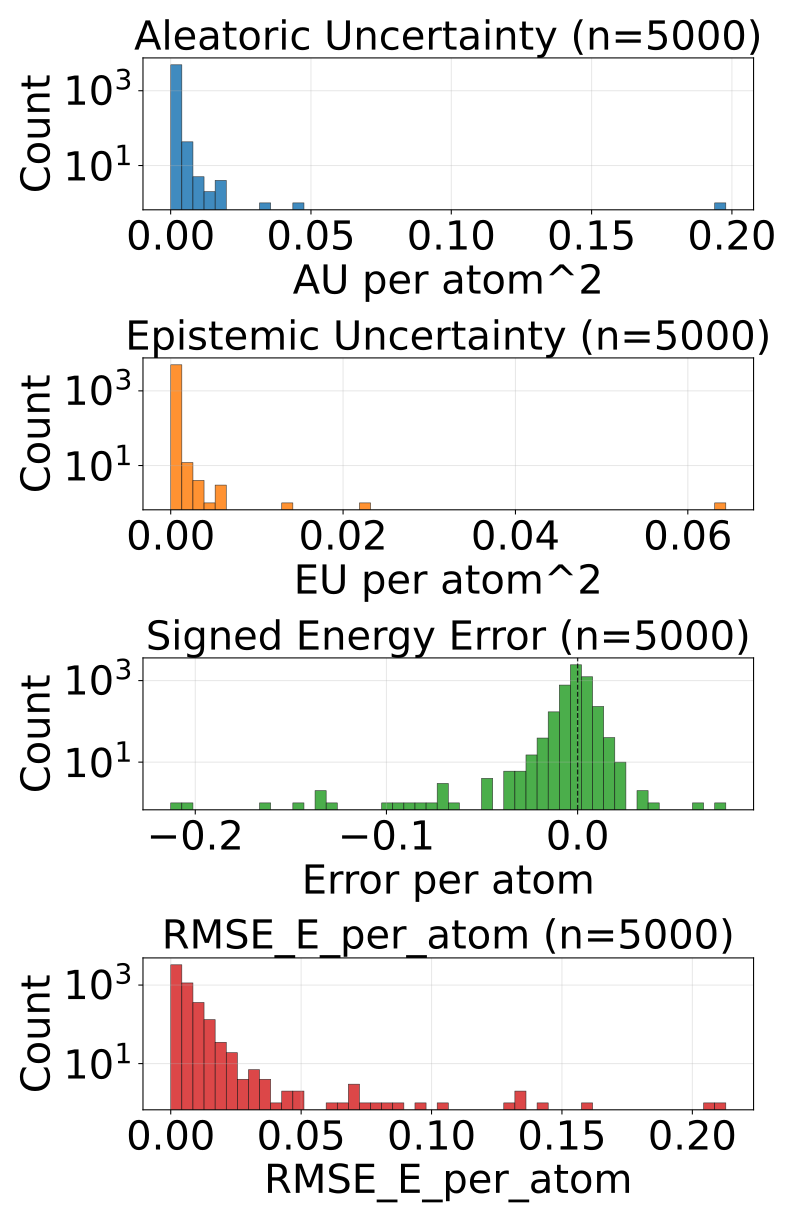

Source data for this figure (header and first rows):
config_index, num_atoms, ref_energy, pred_energy, error, sq_error, rmse_e_atom, aleatoric_var, epistemic_var, total_var
0, 22.0, -613.4, -613.4, 0.001038, 1.0766088962554932e-06, 0.001038, 5.924670404056087e-05, 2.0005925762234256e-05, 7.925262616481632e-05
1, 22.0, -613.5, -613.5, -0.002075, 4.306435585021973e-06, 0.002075, 6.235334876691923e-05, 2.0144880181760527e-05, 8.249822712969035e-05
2, 22.0, -613.4, -613.4, 0.001343, 1.8030405044555664e-06, 0.001343, 7.853229908505455e-05, 2.2564268874702975e-05, 0.0001011
3, 22.0, -613.4, -613.4, 0.002319, 5.379319190979004e-06, 0.002319, 7.16332215233706e-05, 6.527639925479889e-06, 7.816086144885048e-05
4, 23.0, -675.5, -675.5, -0.005859, 3.4332275390625e-05, 0.005859, 0.0001024, 3.505665881675668e-05, 0.0001375
5, 21.0, -598, -598, 0.004272, 1.825392246246338e-05, 0.004272, 0.000116, 4.253275619703345e-05, 0.0001585
6, 21.0, -598, -598, -0.005188, 2.691522240638733e-05, 0.005188, 0.0001702, 1.841410994529724e-05, 0.0001886
7, 22.0, -546.3, -546.3, 0.0, 0.0, 0.0, 0.0001484, 5.0654449296416715e-05, 0.0001991
8, 22.0, -546.4, -546.5, -0.003296, 1.0862946510314941e-05, 0.003296, 9.565002983435988e-05, 3.438219573581591e-05, 0.00013
9, 23.0, -611.5, -611.5, 0.007324, 5.364418029785156e-05, 0.007324, 0.0001258, 4.829019235330634e-05, 0.000174
10, 24.0, -671.3, -671.3, 0.006104, 3.725290298461914e-05, 0.006104, 6.278489308897406e-05, 4.836786683881655e-05, 0.0001112
11, 24.0, -671.4, -671.4, -0.005127, 2.6285648345947266e-05, 0.005127, 5.240748214419e-05, 3.6748871934833005e-05, 8.9156354079023e-05
12, 24.0, -671.3, -671.3, -0.001282, 1.642853021621704e-06, 0.001282, 6.0865790146635845e-05, 2.916380799433682e-05, 9.002959995996207e-05
13, 24.0, -671.4, -671.4, 0.003357, 1.126900315284729e-05, 0.003357, 5.198798680794425e-05, 3.511942850309424e-05, 8.71074153110385e-05
14, 26.0, -634.7, -634.7, -0.001038, 1.0766088962554932e-06, 0.001038, 5.699618486687541e-05, 3.3757278288248926e-05, 9.075346315512434e-05
15, 23.0, -547.6, -547.6, 0.007385, 5.4541975259780884e-05, 0.007385, 6.325647700577974e-05, 2.4133176339091733e-05, 8.738964970689267e-05
16, 23.0, -547.6, -547.6, 0.002991, 8.944422006607056e-06, 0.002991, 8.233144035330042e-05, 1.2872740626335144e-05, 9.520418097963557e-05
17, 23.0, -547.6, -547.6, -0.001038, 1.0766088962554932e-06, 0.001038, 0.0001029, 4.451293352758512e-05, 0.0001474
18, 23.0, -547.6, -547.6, -0.01398, 0.0001954, 0.01398, 0.0001051, 5.034021887695417e-05, 0.0001555
19, 24.0, -610, -610, -0.005493, 3.0174851417541504e-05, 0.005493, 7.775132689857855e-05, 8.41226392367389e-06, 8.616359264124185e-05
20, 24.0, -501.8, -501.8, -0.00177, 3.1329691410064697e-06, 0.00177, 0.002181, 0.0004565, 0.002638
21, 24.0, -502.3, -502.3, 0.001007, 1.014210283756256e-06, 0.001007, 0.0001269, 0.0001266, 0.0002535
22, 25.0, -563.9, -563.9, 0.001099, 1.2069940567016602e-06, 0.001099, 6.837317778263241e-05, 5.777701881015673e-05, 0.0001262
23, 25.0, -564, -564, 0.002808, 7.88271427154541e-06, 0.002808, 7.665695011382923e-05, 5.6860782933654264e-05, 0.0001335
24, 26.0, -621, -621, 0.0004883, 2.384185791015625e-07, 0.0004883, 5.14948224008549e-05, 9.930506166710984e-06, 6.142532947706059e-05
25, 26.0, -521.5, -521.5, 0.001953, 3.814697265625e-06, 0.001953, 6.965657667024061e-05, 1.4715641555085313e-05, 8.437221549684182e-05
26, 26.0, -521.6, -521.6, -0.0009155, 8.381903171539307e-07, 0.0009155, 5.630160012515262e-05, 1.4602020200982224e-05, 7.090361759765074e-05
27, 27.0, -577.9, -577.9, 0.00116, 1.344829797744751e-06, 0.00116, 6.239800859475508e-05, 2.689175380510278e-05, 8.928976603783667e-05
28, 27.0, -577.9, -577.9, -0.003845, 1.4785677194595337e-05, 0.003845, 5.372188752517104e-05, 1.4696083781018388e-05, 6.841796857770532e-05
29, 28.0, -590.6, -590.6, -0.002014, 4.056841135025024e-06, 0.002014, 6.385586311807856e-05, 9.167380994767882e-06, 7.302324229385704e-05
30, 33.0, -811.1, -811.1, 0.002502, 6.2622129917144775e-06, 0.002502, 4.854758662986569e-05, 1.1528469258337282e-05, 6.007605406921357e-05
31, 28.0, -670.2, -670.2, 0.003784, 1.4320015907287598e-05, 0.003784, 4.051146606798284e-05, 2.6359595722169615e-05, 6.687106360914186e-05
32, 26.0, -464.8, -464.8, 0.009247, 8.550379425287247e-05, 0.009247, 9.355692600365728e-05, 0.0001038, 0.0001973
33, 29.0, -589.9, -589.9, 0.001831, 3.3527612686157227e-06, 0.001831, 6.585773371625692e-05, 5.814582254970446e-05, 0.000124
34, 29.0, -539.3, -539.3, 0.001892, 3.5800039768218994e-06, 0.001892, 5.4752414143877104e-05, 2.6310979592381045e-05, 8.106339373625815e-05
35, 29.0, -539.2, -539.2, -0.002258, 5.09992241859436e-06, 0.002258, 7.173894846346229e-05, 2.396218405920081e-05, 9.570113616064191e-05
36, 30.0, -589.5, -589.5, -0.004211, 1.7736107110977173e-05, 0.004211, 7.691400969633833e-05, 2.8167851269245148e-05, 0.0001051
37, 31.0, -636.4, -636.4, -0.005554, 3.084912896156311e-05, 0.005554, 4.9426100304117426e-05, 1.3706274330615997e-05, 6.313237827271223e-05
38, 31.0, -636.4, -636.4, 0.0009766, 9.5367431640625e-07, 0.0009766, 7.011114212218672e-05, 2.0000525182695128e-05, 9.011166548589244e-05
39, 31.0, -636.4, -636.4, -0.00647, 4.1857361793518066e-05, 0.00647, 5.4385523981181905e-05, 2.067573404929135e-05, 7.506125984946266e-05
40, 33.0, -721.9, -721.9, -0.001282, 1.642853021621704e-06, 0.001282, 4.2250834667356685e-05, 5.593877358478494e-05, 9.818960825214162e-05
41, 33.0, -721.9, -721.9, -0.00708, 5.0127506256103516e-05, 0.00708, 5.042190969106741e-05, 1.2837723261327483e-05, 6.32596347713843e-05
42, 33.0, -721.9, -721.9, 0.001465, 2.1457672119140625e-06, 0.001465, 4.972536044078879e-05, 2.8359145289869048e-05, 7.808450754964724e-05
43, 33.0, -721.9, -721.9, 6.103515625e-05, 3.725290298461914e-09, 6.103515625e-05, 4.1608273022575304e-05, 3.325920624774881e-05, 7.486747927032411e-05
44, 35.0, -797.5, -797.5, -0.002258, 5.09992241859436e-06, 0.002258, 3.544948413036764e-05, 4.0330553019884974e-05, 7.578003715025261e-05
45, 35.0, -797.5, -797.5, -0.007324, 5.364418029785156e-05, 0.007324, 3.793953874264844e-05, 3.077946530538611e-05, 6.871900404803455e-05
46, 35.0, -797.5, -797.5, -0.0003052, 9.313225746154785e-08, 0.0003052, 4.9875114200403914e-05, 7.400978211080655e-05, 0.0001239
47, 35.0, -797.5, -797.5, -0.00708, 5.0127506256103516e-05, 0.00708, 4.1171046177623793e-05, 3.066491262870841e-05, 7.18359588063322e-05
48, 35.0, -797.5, -797.5, -0.001465, 2.1457672119140625e-06, 0.001465, 3.320135874673724e-05, 1.658797191339545e-05, 4.978933066013269e-05
49, 35.0, -797.5, -797.5, -0.002991, 8.944422006607056e-06, 0.002991, 5.4194511903915554e-05, 4.600360989570618e-05, 0.0001002
50, 35.0, -797.6, -797.6, -0.001282, 1.642853021621704e-06, 0.001282, 3.907089194399305e-05, 2.422444595140405e-05, 6.32953378953971e-05
51, 27.0, -468.9, -468.9, 0.003143, 9.880401194095612e-06, 0.003143, 5.7993845985038206e-05, 4.082615487277508e-05, 9.882000449579209e-05
52, 27.0, -468.8, -468.8, 0.000824, 6.789341568946838e-07, 0.000824, 0.0001319, 6.184154335642233e-05, 0.0001937
53, 27.0, -468.3, -468.3, 0.001282, 1.642853021621704e-06, 0.001282, 0.002923, 0.000787, 0.00371
54, 27.0, -468.3, -468.4, -0.006165, 3.8001686334609985e-05, 0.006165, 0.003905, 0.002303, 0.006208
55, 27.0, -468.4, -468.4, -0.0199, 0.0003959, 0.0199, 0.001521, 0.0004952, 0.002016
56, 28.0, -525.2, -525.2, 0.0004883, 2.384185791015625e-07, 0.0004883, 6.042494351277128e-05, 3.2759086025180295e-05, 9.318403317593038e-05
57, 28.0, -525.3, -525.3, -0.0009155, 8.381903171539307e-07, 0.0009155, 6.906632916070521e-05, 7.205698784673586e-05, 0.0001411
58, 28.0, -432.9, -432.9, -0.00119, 1.4165416359901428e-06, 0.00119, 8.354052988579497e-05, 2.8807111448259093e-05, 0.0001123
59, 28.0, -432.9, -432.9, 0.002625, 6.888061761856079e-06, 0.002625, 0.0001053, 3.5591561754699796e-05, 0.0001409
... 4,940 more rows
